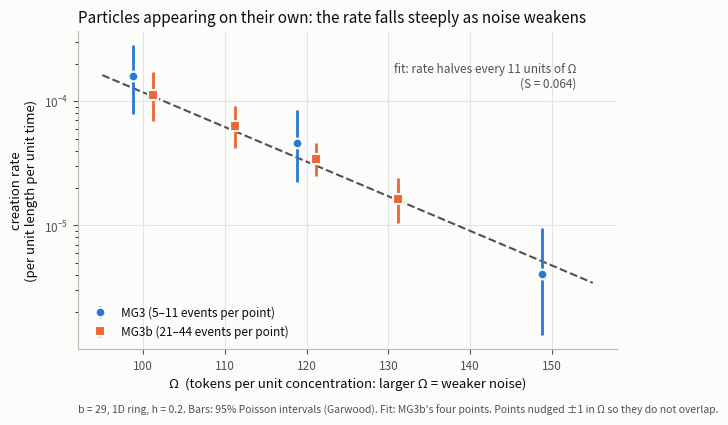

Python code for this plot: (Note: this script raises an exception after producing the figure.)
"""Chart for the plain-language summary: spontaneous creation rate vs Omega (MG3 and MG3b). Data from the records:
MG3 (GATES.md, MG3 result) and MG3b (results/MG3b/MG3b_evaluation.md). Run: python paper/make_rate_chart.py"""
import numpy as np
import matplotlib
matplotlib.use("Agg")
import matplotlib.pyplot as plt
from scipy.stats import chi2
from scipy.optimize import minimize

L = 100.0
mg3 = dict(om=[150, 120, 100], k=[4.05e-6, 4.63e-5, 1.58e-4], n=[5, 10, 11])
mg3b = dict(om=[130, 120, 110, 100], n=[25, 44, 28, 21], E=[15461, 12892, 4464, 1866])
mg3b["k"] = [n / (L * e) for n, e in zip(mg3b["n"], mg3b["E"])]

def garwood(n, k):
    lo = chi2.ppf(0.025, 2 * n) / 2 / n * k
    hi = chi2.ppf(0.975, 2 * n + 2) / 2 / n * k
    return lo, hi

# Poisson GLM log k = a - S (Omega - mean), as the MG3b slope fit
om = np.array(mg3b["om"], float); n = np.array(mg3b["n"]); E = np.array(mg3b["E"]) * L; c = om.mean()
nll = lambda p: -(n * (p[0] - p[1] * (om - c)) - E * np.exp(p[0] - p[1] * (om - c))).sum()
a, S = minimize(nll, [np.log(n.sum() / E.sum()), 0.07]).x
print("S =", S)

BLUE, ORANGE, INK, MUTED, SURF = "#2a78d6", "#eb6834", "#0b0b0b", "#52514e", "#fcfcfb"
fig, ax = plt.subplots(figsize=(7.2, 4.4), dpi=150)
fig.patch.set_facecolor(SURF); ax.set_facecolor(SURF)
x = np.linspace(95, 155, 100)
ax.plot(x, np.exp(a - S * (x - c)), color=MUTED, lw=1.5, ls="--", zorder=1)
ax.text(153, 1.3e-4, f"fit: rate halves every {np.log(2)/S:.0f} units of Ω\n(S = {S:.3f})",
        color=MUTED, fontsize=8.5, ha="right")
for d, col, mk, lab, dx in ((mg3, BLUE, "o", "MG3 (5–11 events per point)", -1.2),
                            (mg3b, ORANGE, "s", "MG3b (21–44 events per point)", 1.2)):
    lo, hi = zip(*[garwood(nn, kk) for nn, kk in zip(d["n"], d["k"])])
    xs = np.array(d["om"]) + dx
    ax.errorbar(xs, d["k"], yerr=[np.array(d["k"]) - lo, np.array(hi) - d["k"]], fmt=mk, color=col, ms=7,
                mec=SURF, mew=1.5, elinewidth=2, capsize=0, label=lab, zorder=3)
ax.set_yscale("log")
ax.set_xlabel("Ω  (tokens per unit concentration: larger Ω = weaker noise)", color=INK, fontsize=9.5)
ax.set_ylabel("creation rate\n(per unit length per unit time)", color=INK, fontsize=9.5)
ax.set_title("Particles appearing on their own: the rate falls steeply as noise weakens", color=INK, fontsize=11,
             loc="left")
ax.grid(True, which="major", color="#e4e3df", lw=0.8); ax.set_axisbelow(True)
for s in ("top", "right"): ax.spines[s].set_visible(False)
for s in ("left", "bottom"): ax.spines[s].set_color("#b8b7b0")
ax.tick_params(colors=MUTED, labelsize=8.5)
ax.legend(frameon=False, fontsize=8.5, loc="lower left", labelcolor=INK)
ax.text(0.0, -0.2, "b = 29, 1D ring, h = 0.2. Bars: 95% Poisson intervals (Garwood). Fit: MG3b's four points. Points nudged ±1 in Ω so they do not overlap.",
        transform=ax.transAxes, fontsize=7.5, color=MUTED)
fig.tight_layout()
fig.savefig("paper/creation_rate_vs_omega.png", facecolor=SURF)
